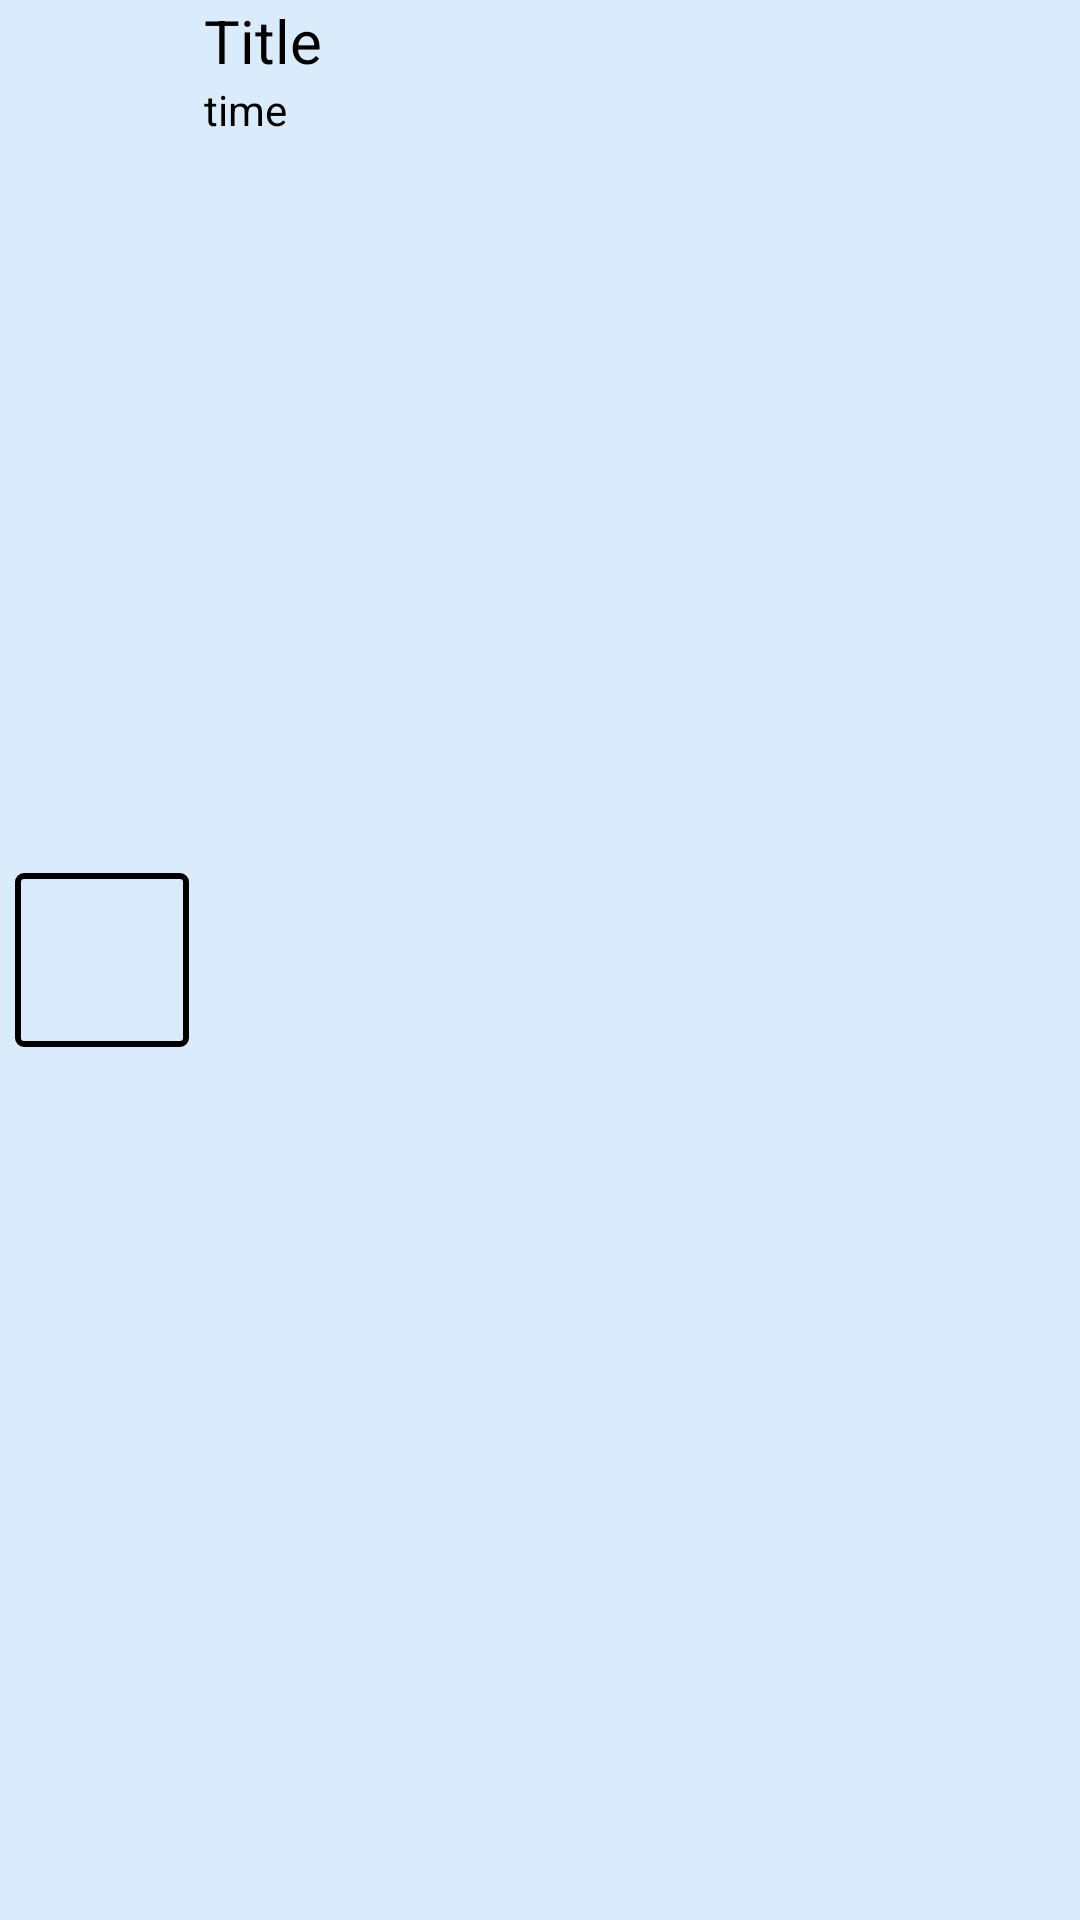

Reconstruct the res/layout file that produces this screen, plus the resources it refers to.
<!-- AndroidManifest.xml: application theme Theme.ProjectCalendarApp -->
<!-- res/layout/display_tasks_item.xml -->
<?xml version="1.0" encoding="utf-8"?>
<RelativeLayout xmlns:android="http://schemas.android.com/apk/res/android"
    android:layout_width="match_parent"
    android:layout_height="wrap_content"
    android:layout_marginTop="10dp"
    android:layout_marginBottom="10dp"
    android:background="@color/light_blue"
    android:id="@+id/display_tasks_item_relative_layout">
    
    <ImageView
        android:layout_margin="5dp"
        android:id="@+id/display_tasks_item_icon"
        android:layout_width="58dp"
        android:layout_height="58dp"
        android:layout_marginEnd="10dp"
        android:layout_centerVertical="true"
        android:background="@drawable/normal_border"
        android:scaleType="fitCenter"
        android:padding="10dp"/>

    <TextView
        android:id="@+id/display_tasks_item_title"
        android:layout_width="match_parent"
        android:layout_height="wrap_content"
        android:layout_toEndOf="@id/display_tasks_item_icon"
        android:textColor="@color/black"
        android:textSize="20sp"
        android:text="Title"/>

    <TextView
        android:id="@+id/display_tasks_item_time"
        android:layout_width="match_parent"
        android:layout_height="wrap_content"
        android:layout_below="@+id/display_tasks_item_title"
        android:layout_toEndOf="@id/display_tasks_item_icon"
        android:textColor="@color/black"
        android:text="time"/>

</RelativeLayout>
<!-- resources referenced by this layout -->
<resources>
  <color name="black">#FF000000</color>
  <color name="light_blue">#daecfb</color>
  <!-- drawable normal_border (drawable-v24) -->
  <?xml version="1.0" encoding="utf-8"?>
  <shape xmlns:android="http://schemas.android.com/apk/res/android"
      android:shape="rectangle">
  
      <stroke android:width="2dp"
      android:color="@color/black"/>
  
      <corners android:radius="2dp"/>
  </shape>
  <style name="Theme.ProjectCalendarApp" parent="Theme.MaterialComponents.DayNight.DarkActionBar">
          
          <item name="colorPrimary">@color/purple_500</item>
          <item name="colorPrimaryVariant">@color/purple_700</item>
          <item name="colorOnPrimary">@color/white</item>
          
          <item name="colorSecondary">@color/teal_200</item>
          <item name="colorSecondaryVariant">@color/teal_700</item>
          <item name="colorOnSecondary">@color/black</item>
          
          <item name="android:statusBarColor" tools:targetApi="l">?attr/colorPrimaryVariant</item>
          
      </style>
  <color name="purple_500">#0F0F0F</color>
  <color name="purple_700">#0F0F0F</color>
  <color name="white">#FFFFFFFF</color>
  <color name="teal_200">#0F0F0F</color>
  <color name="teal_700">#0F0F0F</color>
</resources>
